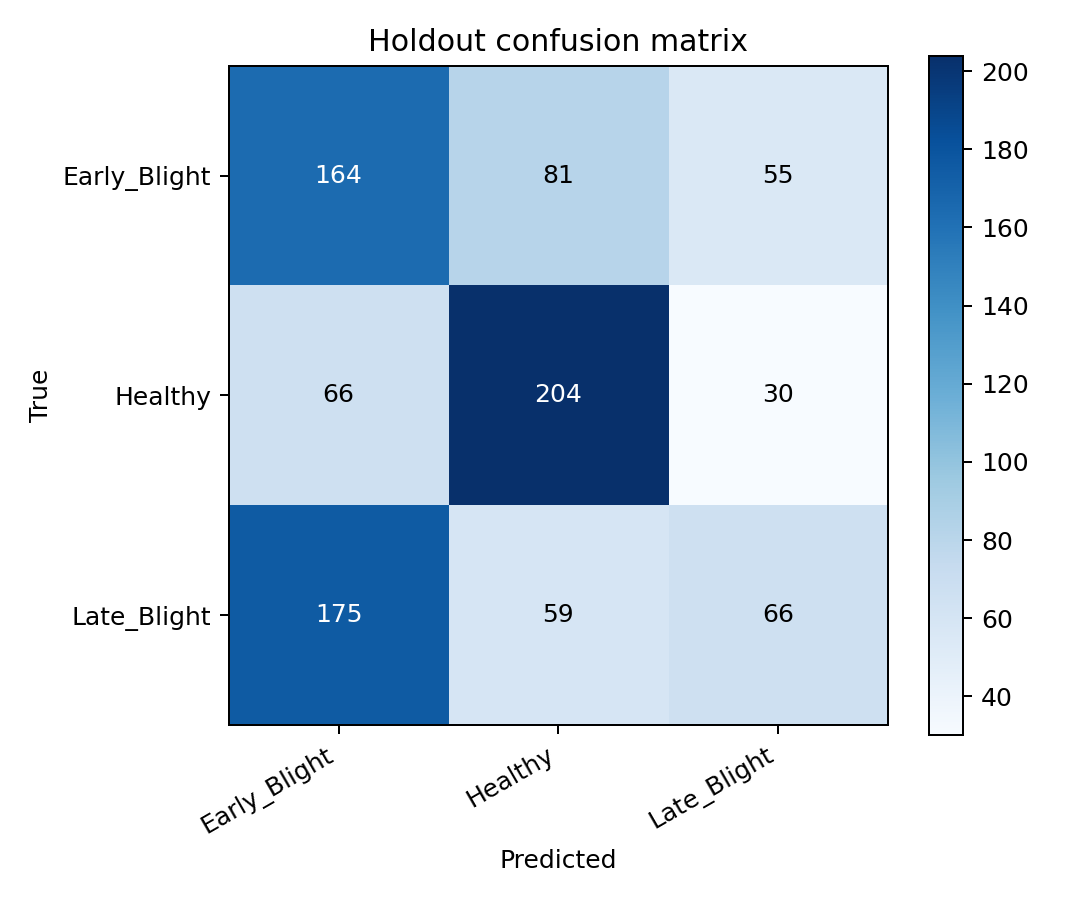

The file beside this chart, header and first rows:
true/pred, Early_Blight, Healthy, Late_Blight
Early_Blight, 164, 81, 55
Healthy, 66, 204, 30
Late_Blight, 175, 59, 66
